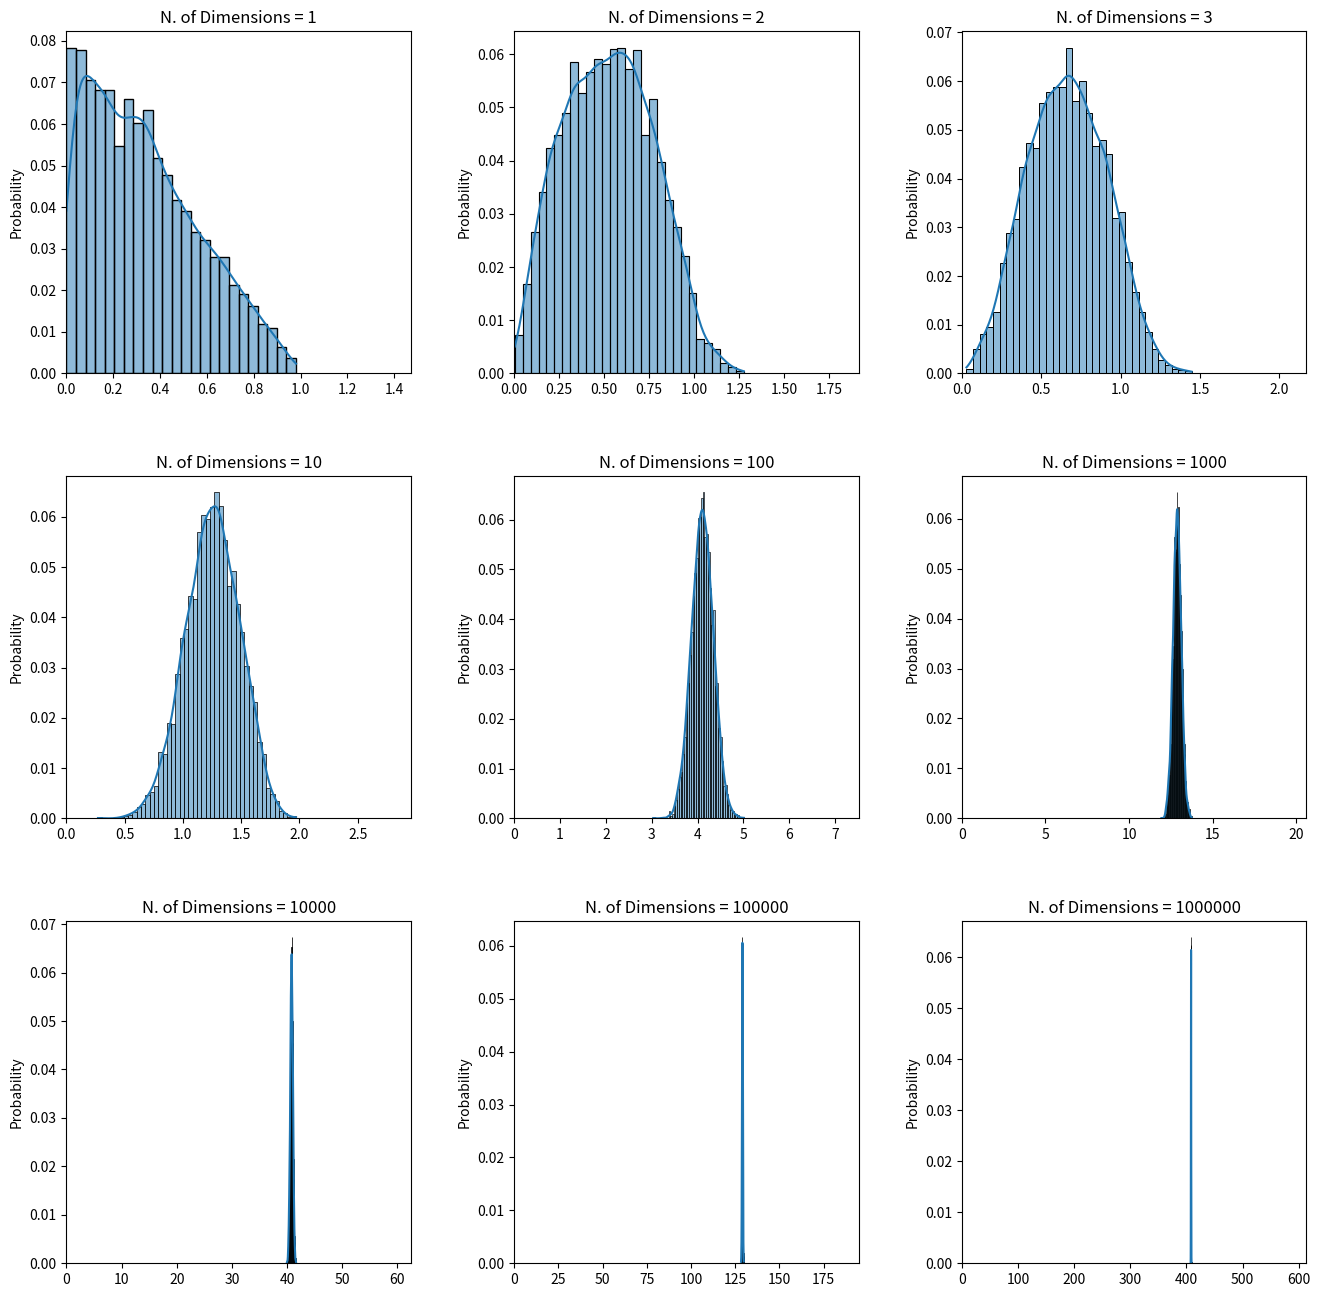
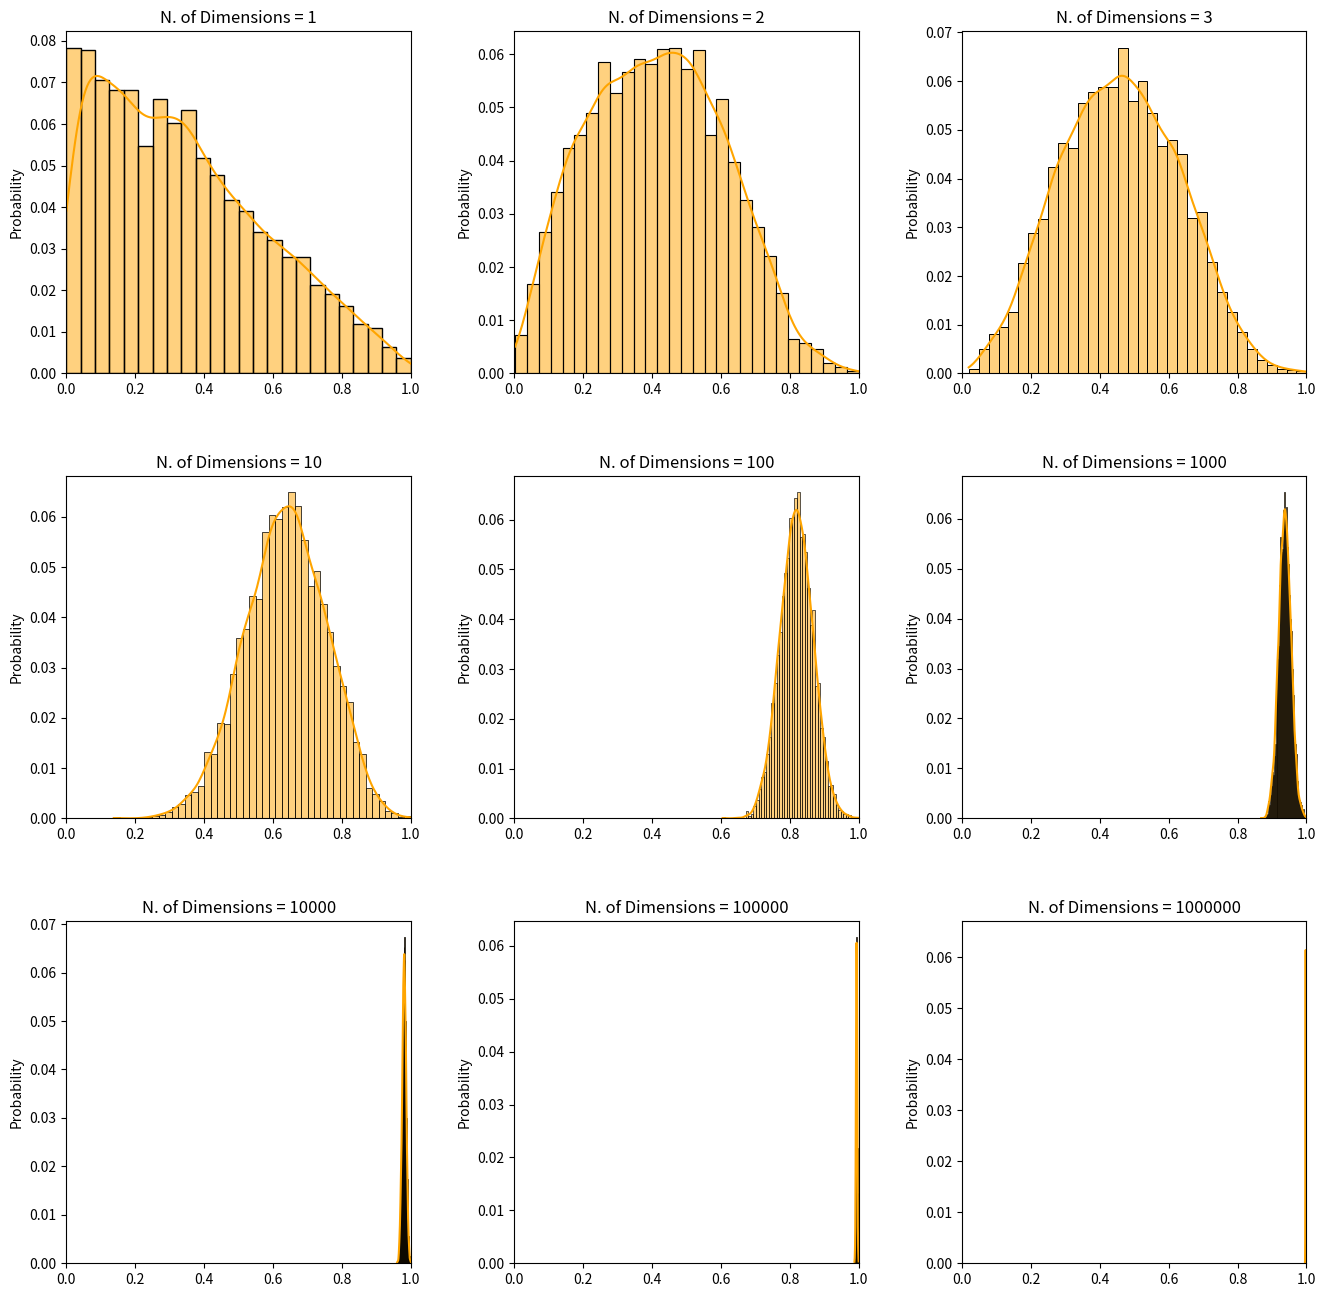

Source code (Python) for these figures, in order:
import numpy as np
import seaborn as sns
import matplotlib.pyplot as plt
from itertools import combinations

%matplotlib inline

N = 100 # number of data points
dim = [1,2,3,10,100,1000,10000,100000,1000000] # number of dimensions

samples = {}
for d in dim:
    samples[d] = np.random.rand(N, d) # sample N d-dimensional data points

all_pairs_distances = {}
all_pairs_norm_distances = {}
max_distance = {}

for d in dim:
    dist_dim = []
    for u, v in combinations(samples[d], 2):
        dist_dim.append(np.linalg.norm(u-v))
    all_pairs_distances[d] = dist_dim
    max_distance[d] = np.max(dist_dim)
    all_pairs_norm_distances[d] = dist_dim/max_distance[d]

# Set up the plot
fig, axes = plt.subplots(3, 3, figsize=(16, 16))

binwidth = 0.01

for i,d in enumerate(dim):
    ax = axes[i//3, i%3]
    _ = sns.histplot(all_pairs_distances[d], kde=True, stat="probability", ax=ax) # For other `stat` options, please refer to the official API docs: https://seaborn.pydata.org/generated/seaborn.histplot.html
    _ = ax.set_xlim([0, 1.5*max_distance[d]])
    _ = ax.set_ylabel("Probability")
    _ = ax.set_title("N. of Dimensions = {}".format(d))
plt.subplots_adjust(wspace=.3, hspace=.3)

# Set up the plot
fig, axes = plt.subplots(3, 3, figsize=(16, 16))

binwidth = 0.01

for i,d in enumerate(dim):
    ax = axes[i//3, i%3]
    _ = sns.histplot(all_pairs_norm_distances[d], kde=True, stat="probability", color="orange", ax=ax)
    _ = ax.set_xlim([0, 1])
    _ = ax.set_ylabel("Probability")
    _ = ax.set_title("N. of Dimensions = {}".format(d))
plt.subplots_adjust(wspace=.3, hspace=.3)